Run: headless pygame with SDL's dummy video driver; simulated clock (each Clock.tick advances the game by its frame time, no real sleeping); random seed 0; keys injected as events and as key.get_pressed() state; no mouse input.
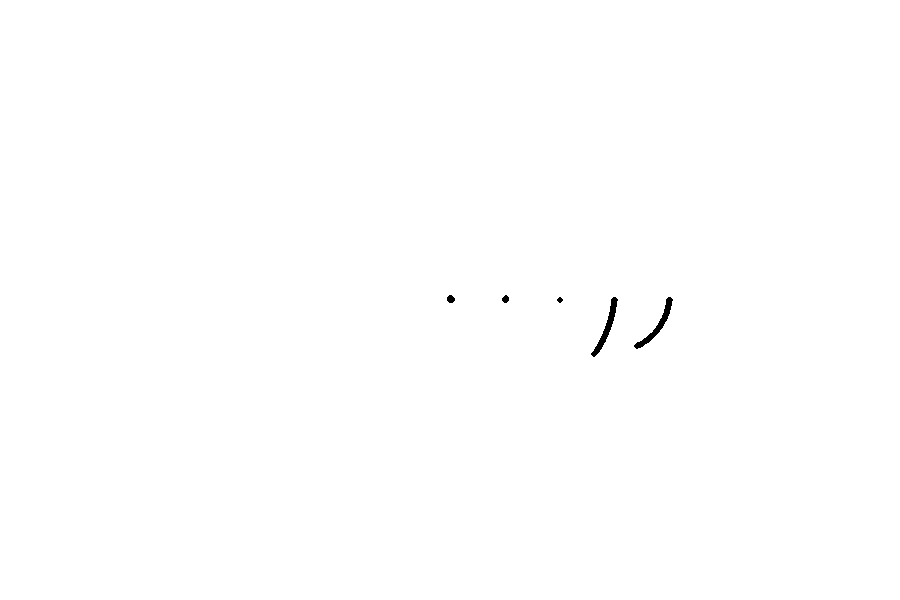
Frame 1 of 4 · flips 1–60 · no input
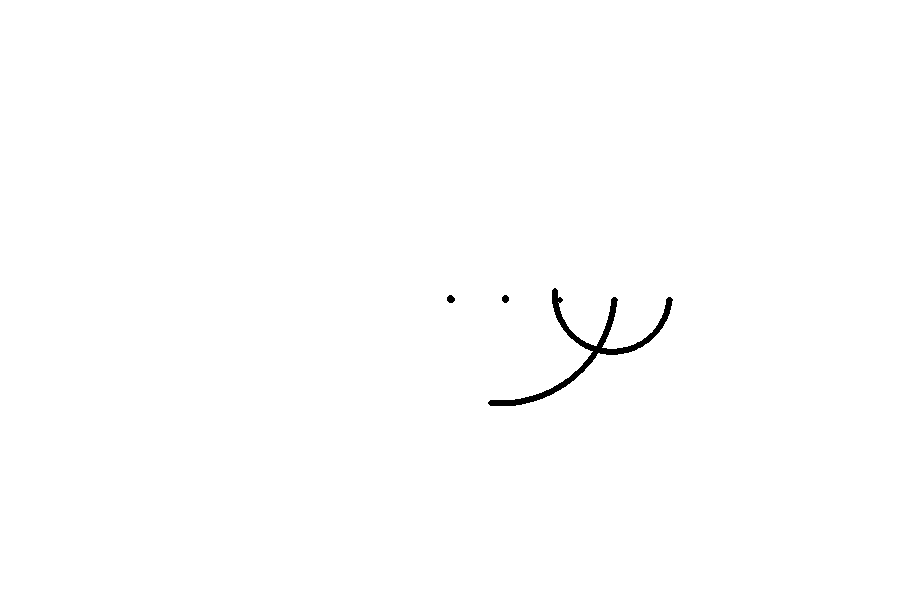
Frame 2 of 4 · flips 61–180 · tapped SPACE, RETURN · held RIGHT (→), D
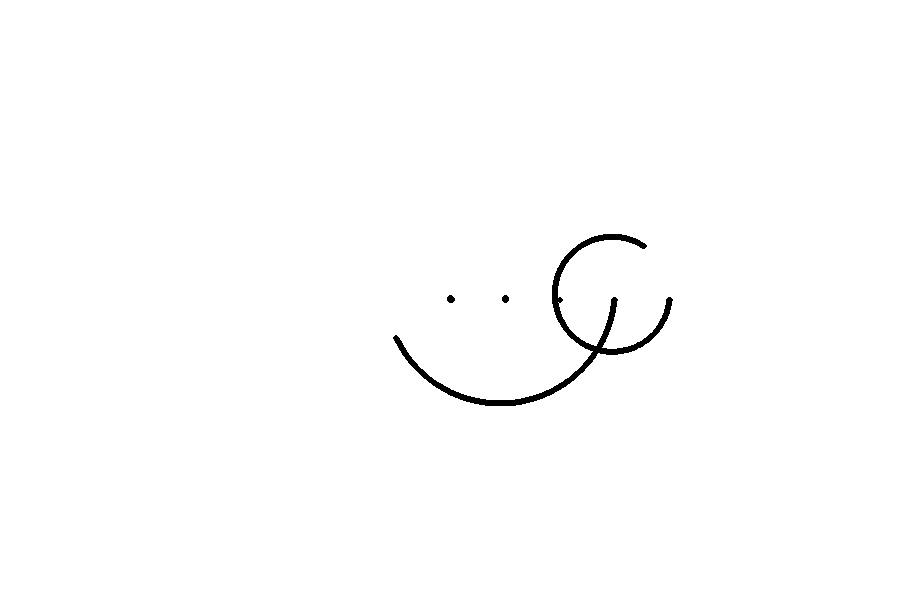
Frame 3 of 4 · flips 181–300 · held DOWN (↓), S
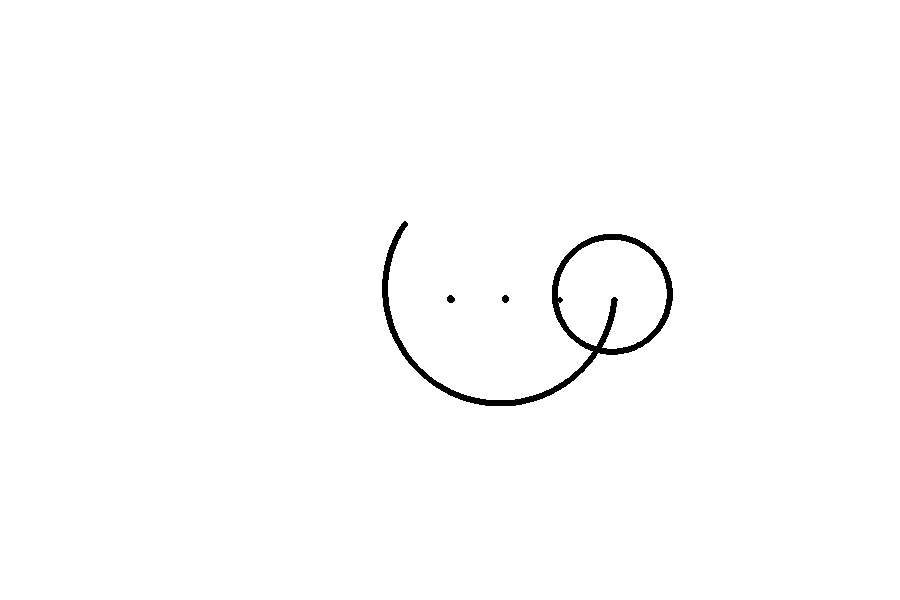
Frame 4 of 4 · flips 301–420 · held LEFT (←), A, UP (↑), W

The pygame program that drew these frames:

import pygame as p
import math
p.init()
width=900
height=600
display = p.display.set_mode((width,height))

w=50
h=10
# paddle=p.Surface((100,10))
# paddle.set_colorkey((255,255,255))
# paddle.fill((0,0,0))

angle=0.1
lis=[]
x=width//2
y=height//2
count=55
angle=0.1
for i in range(0,5):
    
    lis.append((x,y,angle))
    x+=count
run=True

display.fill((255,255,255))
while run:
    
#     display.fill((255,255,255))
#     paddle_=p.transform.rotate(paddle, angle)
#     getrect=paddle_.get_rect()
#    
#     getrect.center=(width/2,height/2)
    for event in p.event.get():
        if event.type == p.QUIT:
            run=False
#     print(paddle_.get_rect())        
#     display.blit(paddle_,getrect)
#     angle-=0.5
    for i in range(0,5):
        x=lis[i][0]
        y=lis[i][1]
        angle=lis[i][2]
        p.draw.circle(display, (0,0,0), (int(x),int(y)), 3, 3)
        if i>len(lis)//2:
#             x=lis[i][0]
#             y=lis[i][1]
#             angle=lis[i][2]
#             p.draw.circle(display, (0,0,0), (int(x),int(y)), 3, 3)
            x=x-math.sin(angle)
            y=y+math.cos(angle)
#             angle+=(180/10*(len(lis)-5%(i+1)))*0.0174533
            angle+=0.0174/(5-i)
#             angle+=0.1/(len(lis)+i+1)
            lis[i]=(x,y,angle)
             
        elif i<len(lis)//2:
#             x=lis[i][0]
#             y=lis[i][1]
#             angle=lis[i][2]
#             p.draw.circle(display, (0,0,0), (int(x),int(y)), 3, 3)
            x=x+math.sin(angle)
            y=y-math.cos(angle)
            angle+=(180/(len(lis)-(i+1)))*0.01745
#             angle+=0.1/(len(lis)+i)
            lis[i]=(x,y,angle)
            
            
    p.display.flip()
    p.time.Clock().tick(50)
            
